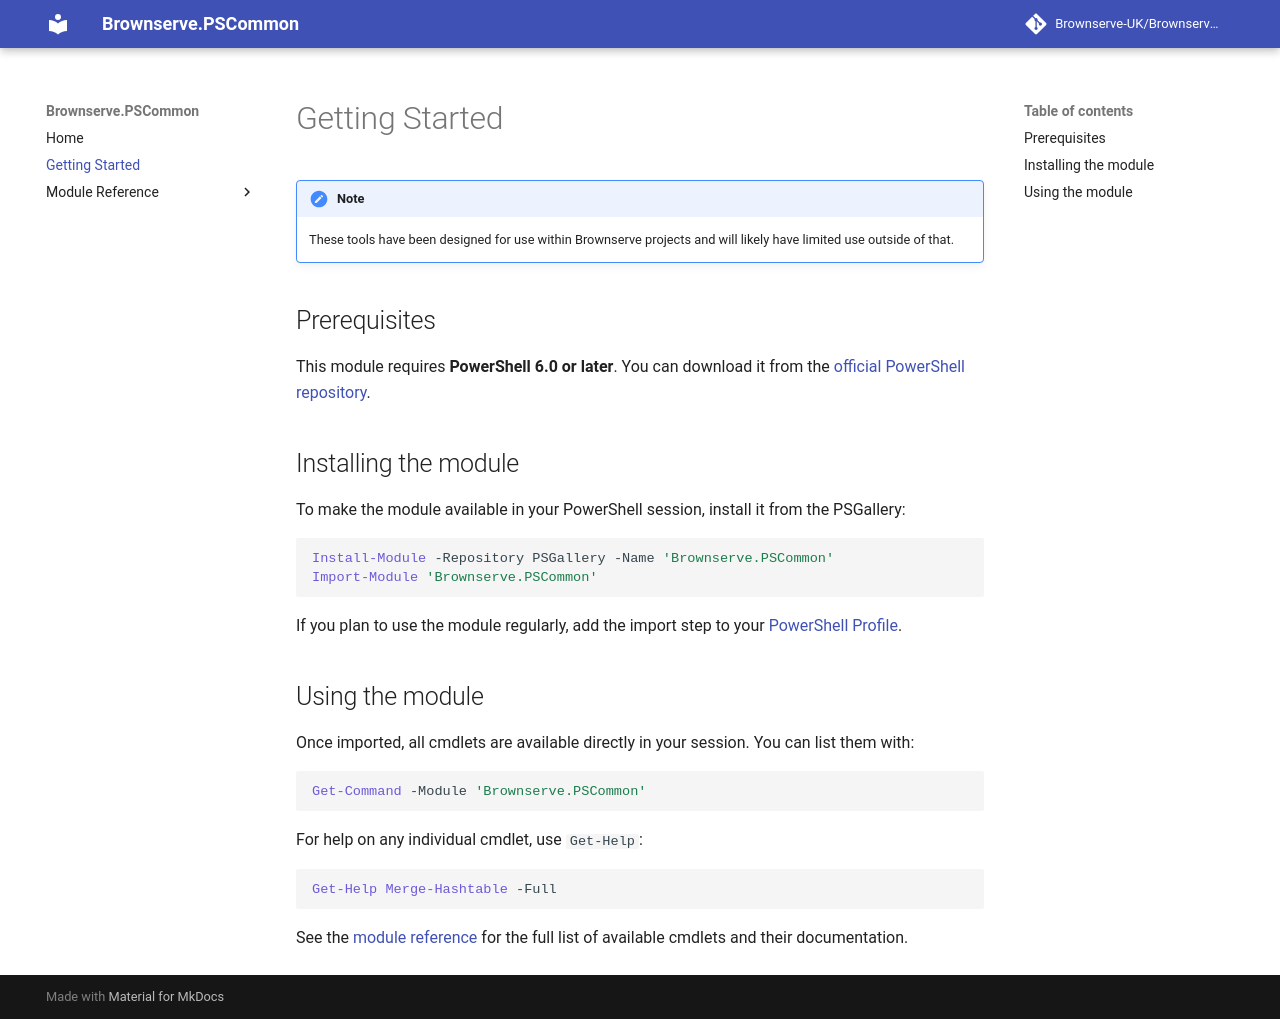

repository: Brownserve-UK/PSCommon · page: getting-started/index.html · generator: mkdocs

# Getting Started

!!! note
    These tools have been designed for use within Brownserve projects and will likely have limited use outside of that.

## Prerequisites

This module requires **PowerShell 6.0 or later**. You can download it from the [official PowerShell repository](https://github.com/PowerShell/PowerShell/releases).

## Installing the module

To make the module available in your PowerShell session, install it from the PSGallery:

```powershell
Install-Module -Repository PSGallery -Name 'Brownserve.PSCommon'
Import-Module 'Brownserve.PSCommon'
```

If you plan to use the module regularly, add the import step to your [PowerShell Profile](https://learn.microsoft.com/en-us/powershell/module/microsoft.powershell.core/about/about_profiles).

## Using the module

Once imported, all cmdlets are available directly in your session. You can list them with:

```powershell
Get-Command -Module 'Brownserve.PSCommon'
```

For help on any individual cmdlet, use `Get-Help`:

```powershell
Get-Help Merge-Hashtable -Full
```

See the [module reference](reference/Brownserve.PSCommon/) for the full list of available cmdlets and their documentation.
